Run: headless pygame with SDL's dummy video driver; simulated clock (each Clock.tick advances the game by its frame time, no real sleeping); random seed 0; keys injected as events and as key.get_pressed() state; mouse plan: one left click at the window centre at the start of phase 2, then a move to the lower-right quarter at the start of phase 3.
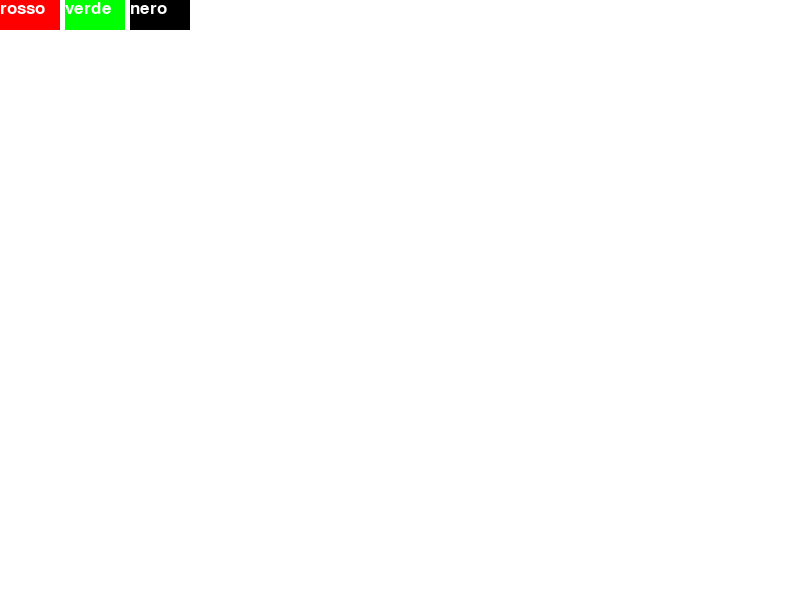
Frame 1 of 4 · flips 1–60 · no input
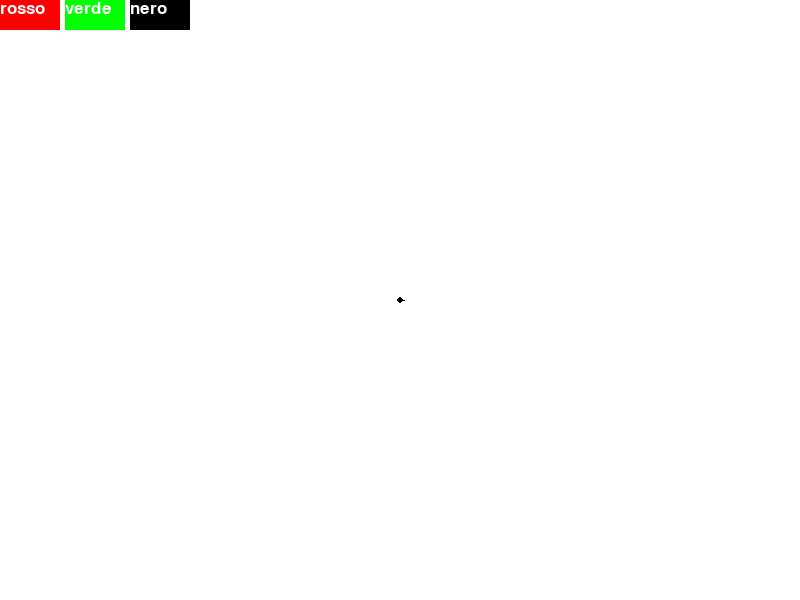
Frame 2 of 4 · flips 61–180 · clicked the window centre · tapped SPACE, RETURN · held RIGHT (→), D
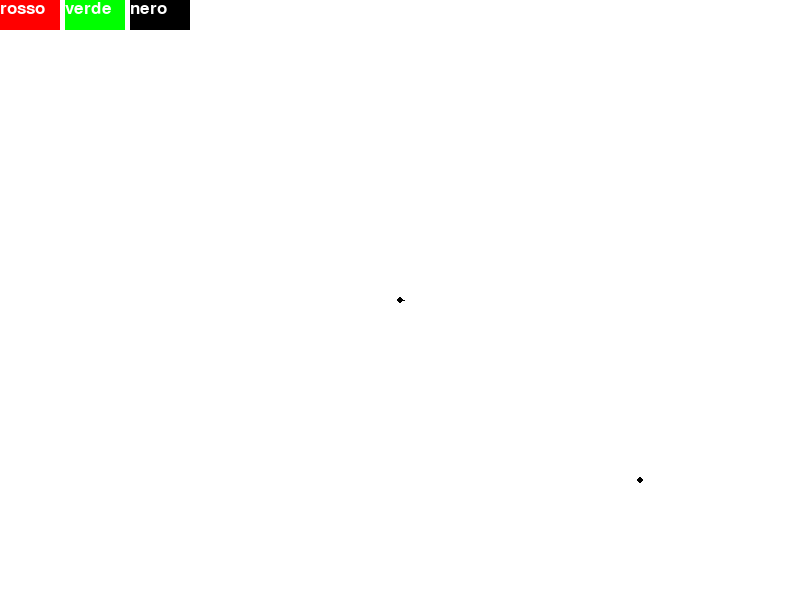
Frame 3 of 4 · flips 181–300 · moved the mouse to the lower-right quarter · held DOWN (↓), S
Frame 4 of 4 · flips 301–420 · held LEFT (←), A, UP (↑), W · screen unchanged from frame 3, image omitted

The pygame program that drew these frames:

import sys
import pygame

# Inizializzazione del motore grafico PyGame
pygame.init()
clock = pygame.time.Clock()

# Creazione della finestra in cui il programma verrà visualizzato
pygame.display.set_caption("Pain Me")
dimScreen = LARGHEZZA, ALTEZZA = 800, 600
screen = pygame.display.set_mode(dimScreen)

# Definizione di alcuni colori
BLACK = (0, 0, 0)
GREEN = (0, 255, 0)
RED = (255, 0, 0)
WHITE = (255, 255, 255)

# font, dimensione, grassetto, corsivo
font = pygame.font.SysFont('Calibri', 25, False, False)
mouse = pygame.mouse
canvas = screen.copy()
canvas.fill(WHITE)

redTxt = font.render("rosso", True, WHITE)
redRect = pygame.Rect(0, 0, 60, 30)

greenTxt = font.render("verde", True, WHITE)
greenRect = pygame.Rect(65, 0, 60, 30)

blackTxt = font.render("nero", True, WHITE)
blackRect = pygame.Rect(130, 0, 60, 30)

# Variabili per gestire le animazioni
tempo = 0
colorePenna = BLACK
mousePosVecchia = None

SPESSORE_LINEA = 8
SPESSORE_PUNTO = 3
# Ripeti fino a quando l'untente non esce e ad ogni iterazione
# genera un nuovo fotogramma da disegnare a all'interno della finestra.
while True:
    # Gestore delle azioni dell'utente
    for event in pygame.event.get():
        # Se l'utente clicca il bottone chiudi sulla finestra
        if event.type == pygame.QUIT:
            pygame.quit()   # Chiudi la finestra di PyGame
            exit(0)         # Interrompi il programma python
        # Se l'utente clicca con il mouse all'interno della finestra di gioco

    click_sinistro, click_centrale, click_destro = mouse.get_pressed()
    if click_sinistro:
        mousePos = mouse.get_pos()
        if redRect.collidepoint(mousePos):
            colorePenna = RED
        elif greenRect.collidepoint(mousePos):
            colorePenna = GREEN
        elif blackRect.collidepoint(mousePos):
            colorePenna = BLACK
        else:
            pygame.draw.circle(canvas, colorePenna, mousePos, SPESSORE_PUNTO)
            if mousePosVecchia != None:
                pygame.draw.line(canvas, colorePenna, mousePosVecchia, mousePos, SPESSORE_LINEA)
            mousePosVecchia = mousePos
    else:
        mousePosVecchia = None

    screen.fill(WHITE)
    screen.blit(canvas, (0, 0))
    pygame.draw.circle(screen, colorePenna, (mouse.get_pos()), SPESSORE_PUNTO)
    pygame.draw.rect(screen, RED, redRect, 0)
    screen.blit(redTxt, redRect.topleft)
    pygame.draw.rect(screen, BLACK, blackRect, 0)
    screen.blit(blackTxt, blackRect.topleft)
    pygame.draw.rect(screen, GREEN, greenRect, 0)
    screen.blit(greenTxt, greenRect.topleft)

    # Aggiorna lo schermo con tutto quello che è stato disegnato.
    # Questo comando DEVE essere eseguito dopo i comandi di disegno.
    pygame.display.flip()
    clock.tick(60)
